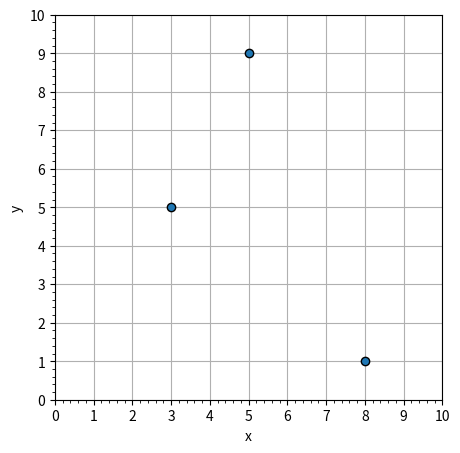

Generate this figure with matplotlib:
import matplotlib.pyplot as plt

f = plt.figure()
f.set_figwidth(5)
f.set_figheight(5)

x = [8,5,3]
y = [1,9,5]

dx = x[1] - x[0]
dy = y[1] - y[0]

#   calculate the slope
slope = dy / dx
intercept = y[0] - slope * x[0]

xl = [0, x[0], x[1]]
yl = [intercept, y[0], y[1]]

# x.append(0)
# y.append(intercept)

# for i in range(21):
#     x.append(i)
#     y.append(i*0.25)

#plt.plot(x,y, 'o', color='black')
plt.scatter(x,y, edgecolor='black')
#plt.annotate("intercept", (0, intercept), xytext=(1,intercept-1), arrowprops={'arrowstyle': '->'})
#plt.plot(xl,yl)     #draw line
# plt.text((x[0]+x[1])/2, y[0]-0.5, "Δx", ha='center')
# plt.text(x[1]+0.5, (y[0]+y[1])/2, "Δy", va='center', ha='center')
plt.xlabel('x')
plt.ylabel('y')
xint = range(0, 11)
yint = range(0, 11)
plt.xlim(xmin=0, xmax=10)
plt.ylim(ymin=0, ymax=10)
plt.xticks(xint)
plt.yticks(yint)
plt.minorticks_on()
plt.grid(True, which="major", axis="y")
plt.grid(True, which="major", axis="x")

ax = plt.gca()
ax.set_axisbelow(True)

f.savefig("test.svg")
#f.savefig("pts-mb-02.png")
plt.show()
